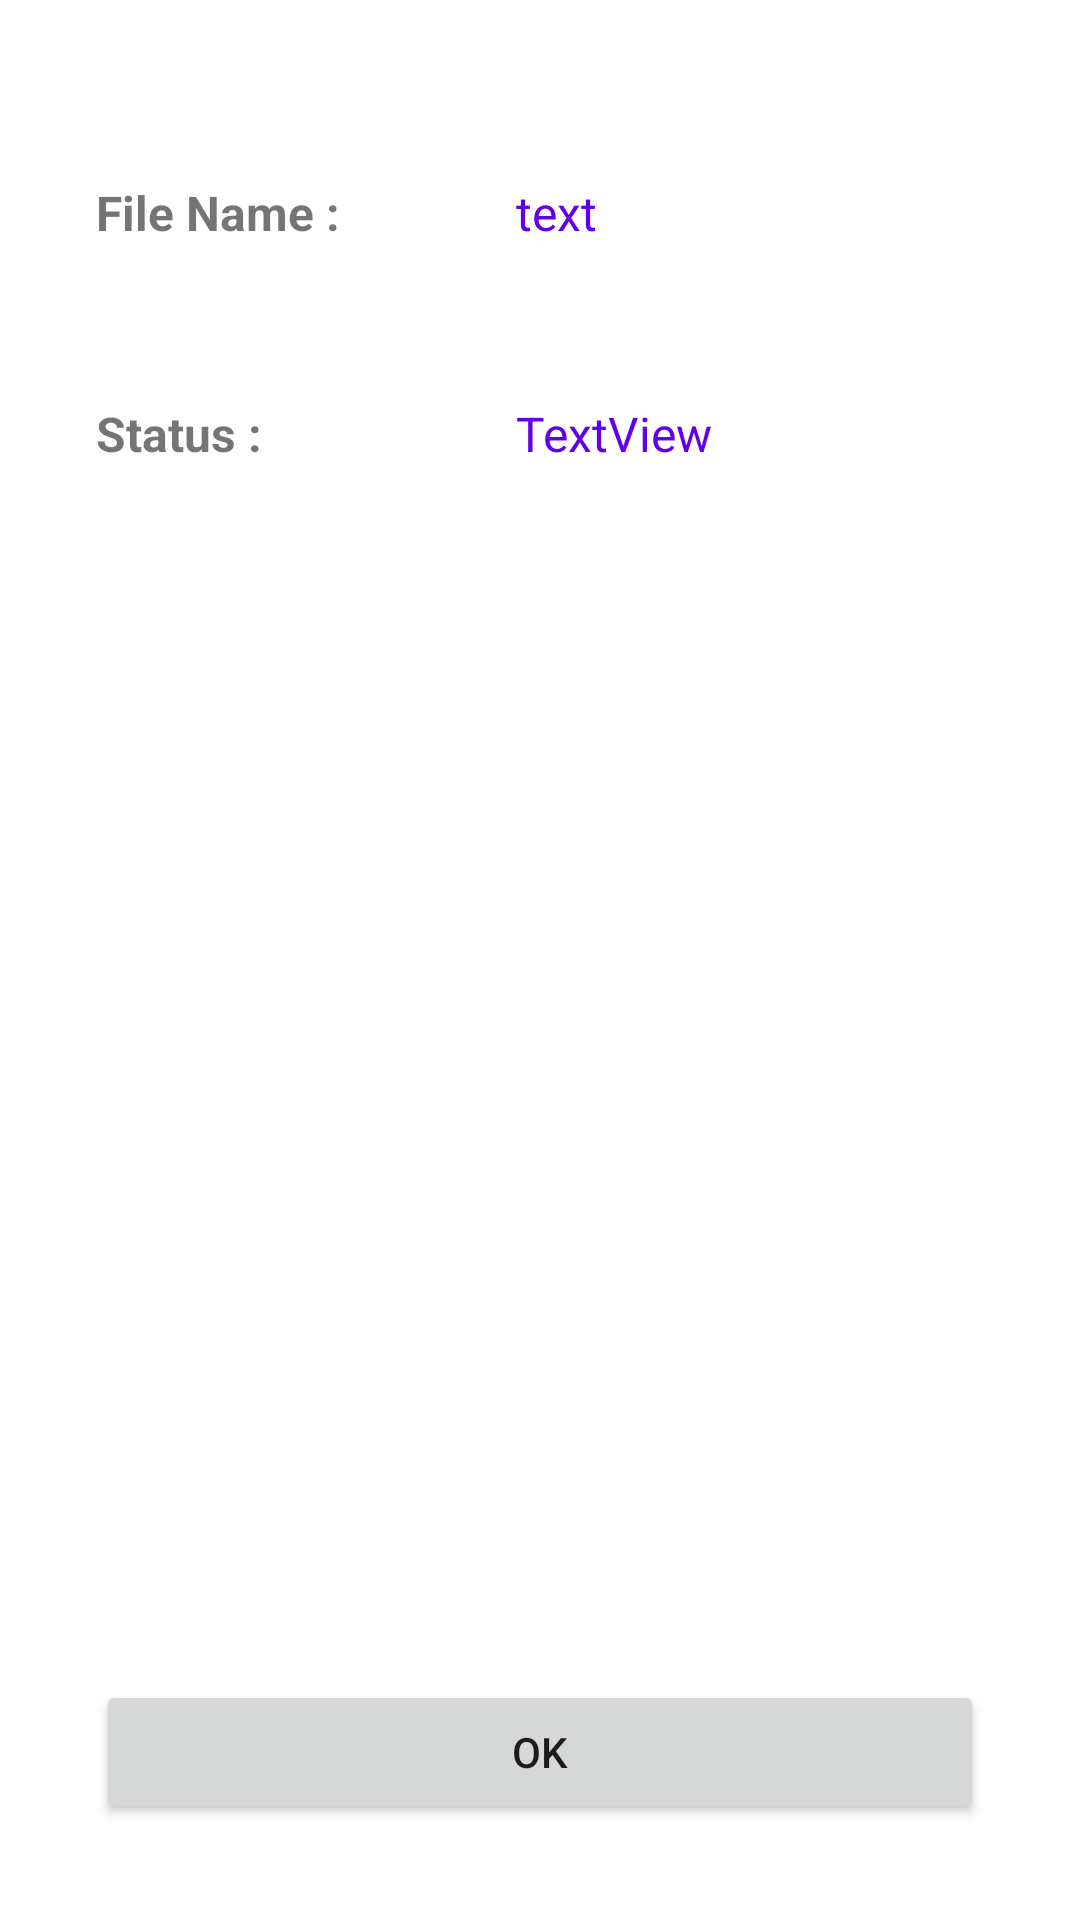

This screen was rendered from an Android layout file. Write that file and the resources it references.
<!-- AndroidManifest.xml: application theme Theme.LoadApp -->
<!-- res/layout/activity_detail.xml -->
<?xml version="1.0" encoding="utf-8"?>
<androidx.constraintlayout.motion.widget.MotionLayout
    xmlns:app="http://schemas.android.com/apk/res-auto"
    xmlns:tools="http://schemas.android.com/tools"
    xmlns:android="http://schemas.android.com/apk/res/android"
    app:layoutDescription="@xml/animation"
    android:layout_width="match_parent"
    android:layout_height="match_parent"
    tools:context=".DetailActivity">

<androidx.constraintlayout.widget.ConstraintLayout
    android:id="@+id/container"
    android:layout_width="match_parent"
    android:layout_height="match_parent"
    >

    <TextView
        android:id="@+id/tv_fileName"
        android:layout_width="120dp"
        android:layout_height="wrap_content"
        android:layout_marginStart="32dp"
        android:gravity="start"
        android:text="File Name :"
        android:textSize="16sp"
        android:textStyle="bold"
        app:layout_constraintBaseline_toBaselineOf="@+id/etv_fileName"
        app:layout_constraintEnd_toStartOf="@+id/etv_fileName"
        app:layout_constraintHorizontal_bias="0.5"
        app:layout_constraintStart_toStartOf="parent" />

    <TextView
        android:id="@+id/etv_fileName"
        android:layout_width="0dp"
        android:layout_height="wrap_content"
        android:layout_marginStart="20dp"
        android:layout_marginTop="60dp"
        android:layout_marginEnd="32dp"
        android:text="text"
        android:textColor="@color/purple_500"
        android:textSize="16sp"
        app:layout_constraintEnd_toEndOf="parent"
        app:layout_constraintHorizontal_bias="0.5"
        app:layout_constraintStart_toEndOf="@+id/tv_fileName"
        app:layout_constraintTop_toTopOf="parent" />

    <TextView
        android:id="@+id/tv_status"
        android:layout_width="120dp"
        android:layout_height="wrap_content"
        android:layout_marginStart="32dp"
        android:text="Status :"
        android:textSize="16sp"
        android:textStyle="bold"
        app:layout_constraintBaseline_toBaselineOf="@+id/etv_status"
        app:layout_constraintEnd_toStartOf="@+id/etv_status"
        app:layout_constraintHorizontal_bias="0.5"
        app:layout_constraintStart_toStartOf="parent" />

    <TextView
        android:id="@+id/etv_status"
        android:layout_width="0dp"
        android:layout_height="wrap_content"
        android:layout_marginStart="20dp"
        android:layout_marginTop="52dp"
        android:layout_marginEnd="32dp"
        android:text="TextView"
        android:textColor="@color/purple_500"
        android:textSize="16sp"
        app:layout_constraintEnd_toEndOf="parent"
        app:layout_constraintHorizontal_bias="0.5"
        app:layout_constraintStart_toEndOf="@+id/tv_status"
        app:layout_constraintTop_toBottomOf="@+id/etv_fileName" />

    <Button
        android:id="@+id/btn_ok"
        android:layout_width="match_parent"
        android:layout_height="wrap_content"
        android:layout_marginStart="32dp"
        android:layout_marginEnd="32dp"
        android:layout_marginBottom="32dp"
        android:text="OK"
        app:layout_constraintBottom_toBottomOf="parent"
        app:layout_constraintEnd_toEndOf="parent"
        app:layout_constraintHorizontal_bias="0.498"
        app:layout_constraintStart_toStartOf="parent" />
</androidx.constraintlayout.widget.ConstraintLayout>

</androidx.constraintlayout.motion.widget.MotionLayout>
<!-- resources referenced by this layout -->
<resources>
  <style name="Theme.LoadApp" parent="Theme.MaterialComponents.DayNight.DarkActionBar">
          
          <item name="colorPrimary">@color/purple_500</item>
          <item name="colorPrimaryVariant">@color/purple_700</item>
          <item name="colorOnPrimary">@color/white</item>
          
          <item name="colorSecondary">@color/teal_200</item>
          <item name="colorSecondaryVariant">@color/teal_700</item>
          <item name="colorOnSecondary">@color/black</item>
          
          <item name="android:statusBarColor">?attr/colorPrimaryVariant</item>
          
      </style>
  <!-- not gathered from this repository: default colours our renderer supplied (Android Studio template values) -->
  <color name="purple_500">#FF6200EE</color>
  <color name="purple_700">#FF3700B3</color>
  <color name="teal_200">#FF03DAC5</color>
  <color name="teal_700">#FF018786</color>
  <color name="black">#FF000000</color>
  <color name="white">#FFFFFFFF</color>
</resources>
